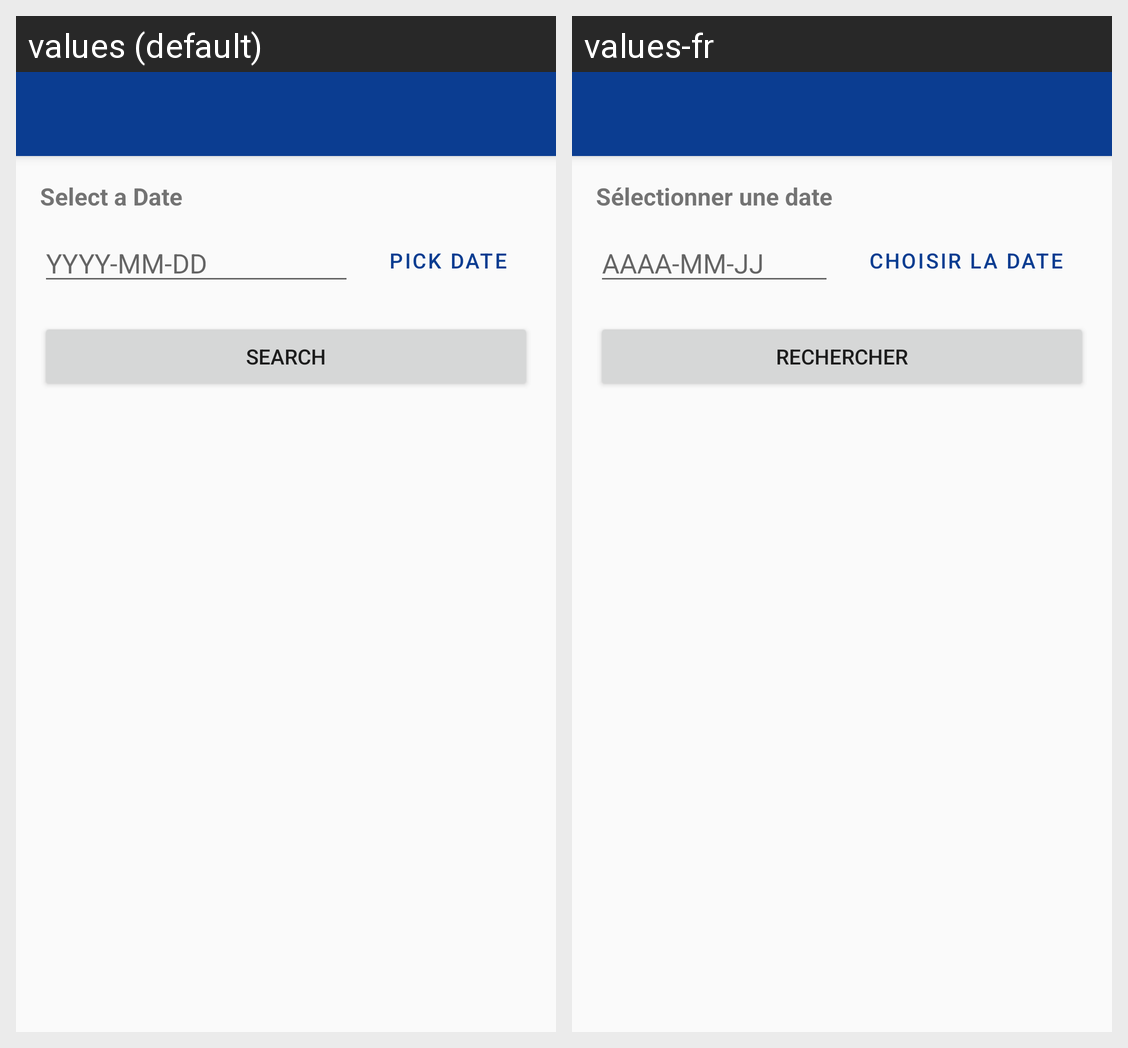

Strings drawn on this Android screen and how each of the app's shown locales translates them:
Android screen res/layout/activity_image_search.xml rendered under 2 locales, left to right: values (default), values-fr. Device: Nexus 5 (rendered at 1080×1920; each locale shown at half size, 540×960, under a caption strip naming it); theme Theme.NASAImageOfTheDay.
Strings drawn on this screen, with the default value and each locale's value (text and hints the layout hard-codes, and strings that could not be matched under every locale, appear in the picture but are not listed):

select_date_label
  values: Select a Date
  values-fr: Sélectionner une date

date_hint
  values: YYYY-MM-DD
  values-fr: AAAA-MM-JJ

pick_date
  values: Pick Date
  values-fr: Choisir la date

search_button
  values: Search
  values-fr: Rechercher
